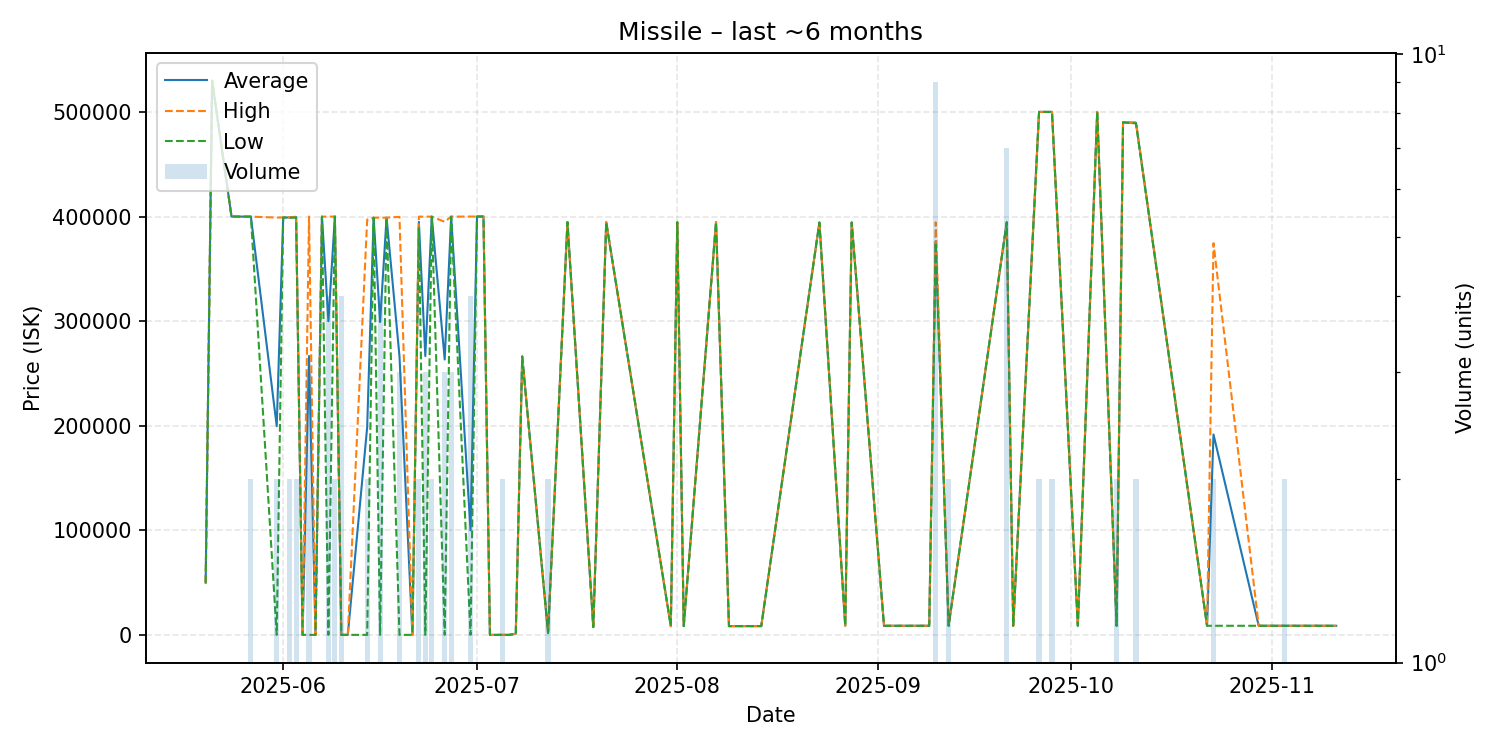

Data behind this chart, as committed beside it:
date, average, highest, lowest, order_count, volume
2025-05-20, 50070, 50070, 50070, 1, 1
2025-05-21, 529800, 529800, 529800, 1, 1
2025-05-24, 400000, 400000, 400000, 1, 1
2025-05-26, 399900, 399900, 399900, 1, 1
2025-05-27, 399900, 399900, 399900, 2, 2
2025-05-31, 199600, 399000, 200.0, 2, 2
2025-06-01, 399100, 399100, 399100, 1, 1
2025-06-02, 399050, 399200, 398900, 2, 2
2025-06-03, 399450, 399900, 399000, 2, 2
2025-06-04, 200.0, 200.0, 200.0, 1, 1
2025-06-05, 266733, 400000, 200.0, 3, 3
2025-06-06, 200.0, 200.0, 200.0, 1, 1
2025-06-07, 399900, 399900, 399900, 1, 1
2025-06-08, 300000, 399900, 201.0, 4, 4
2025-06-09, 400000, 400000, 400000, 2, 2
2025-06-10, 201.0, 201.0, 201.0, 3, 4
2025-06-11, 201.0, 201.0, 201.0, 1, 1
2025-06-14, 198601, 397000, 201.2, 2, 2
2025-06-15, 398900, 398900, 398900, 1, 1
2025-06-16, 299225, 398900, 201.2, 4, 4
2025-06-17, 398900, 398900, 398900, 1, 1
2025-06-19, 266534, 399700, 201.3, 3, 3
2025-06-21, 201.3, 201.3, 201.3, 1, 1
2025-06-22, 394950, 399900, 390000, 2, 2
2025-06-23, 266667, 399900, 201.3, 2, 3
2025-06-24, 399900, 399900, 399900, 2, 2
2025-06-26, 263367, 394950, 201.3, 3, 3
2025-06-27, 399900, 399900, 399900, 1, 3
2025-06-30, 100151, 400000, 201.3, 4, 4
2025-07-01, 400000, 400000, 400000, 1, 1
2025-07-02, 400000, 400000, 400000, 1, 1
2025-07-03, 201.4, 201.4, 201.4, 1, 1
2025-07-05, 201.3, 201.3, 201.3, 2, 2
2025-07-06, 201.5, 201.5, 201.5, 1, 1
2025-07-07, 1300, 1300, 1300, 1, 1
2025-07-08, 266300, 266300, 266300, 1, 1
2025-07-12, 2103, 2103, 2103, 1, 2
2025-07-15, 394600, 394600, 394600, 1, 1
2025-07-19, 7601, 7601, 7601, 1, 1
2025-07-21, 394600, 394600, 394600, 1, 1
2025-07-31, 8522, 8522, 8522, 1, 1
2025-08-01, 394500, 394500, 394500, 1, 1
2025-08-02, 8525, 8525, 8525, 1, 1
2025-08-07, 394600, 394600, 394600, 1, 1
2025-08-09, 8556, 8556, 8556, 1, 1
2025-08-14, 8575, 8575, 8575, 1, 1
2025-08-23, 394300, 394300, 394300, 1, 1
2025-08-27, 8891, 8891, 8891, 1, 1
2025-08-28, 394300, 394300, 394300, 1, 1
2025-09-02, 8892, 8892, 8892, 1, 1
2025-09-04, 8892, 8892, 8892, 1, 1
2025-09-07, 8892, 8892, 8892, 1, 1
2025-09-09, 8892, 8892, 8892, 1, 1
2025-09-10, 376378, 394400, 375000, 4, 9
2025-09-12, 8892, 8892, 8892, 1, 2
2025-09-21, 394557, 394600, 394450, 3, 7
2025-09-22, 8892, 8892, 8892, 1, 1
2025-09-26, 500000, 500000, 500000, 2, 2
2025-09-28, 500000, 500000, 500000, 2, 2
2025-10-02, 8892, 8892, 8892, 1, 1
... 10 more rows
